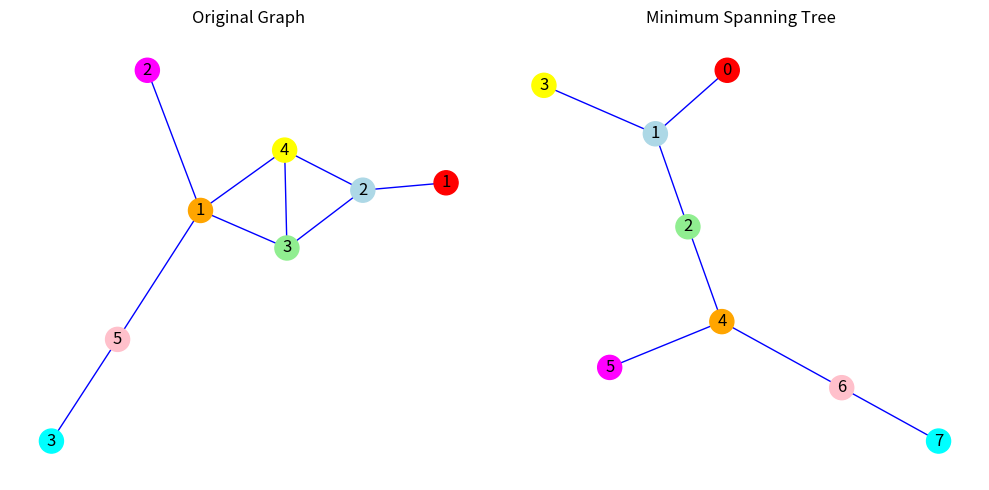

Generate this figure with matplotlib:
""" IAMM - Graphs - ASP Work """

import networkx as nx
import matplotlib.pyplot as plt


# TEST DATA
G = nx.Graph()

G.add_node(0, label='1', color='red')
G.add_node(1, label='2', color='lightblue')
G.add_node(2, label='3', color='lightgreen')
G.add_node(3, label='4', color='yellow')
G.add_node(4, label='1', color='orange')
G.add_node(5, label='2', color='magenta')
G.add_node(6, label='5', color='pink')
G.add_node(7, label='3', color='cyan')

G.add_edge(0, 1)
G.add_edge(1, 2)
G.add_edge(1, 3)
G.add_edge(2, 3)
G.add_edge(2, 4)
G.add_edge(3, 4)
G.add_edge(4, 5)
G.add_edge(4, 6)
G.add_edge(6, 7)

# Set the node labels
labels = nx.get_node_attributes(G, 'label')
# Get the node colors
node_colors = [G.nodes[node]['color'] for node in G.nodes]

T = nx.minimum_spanning_tree(G)

# Create subplots
fig, (ax1, ax2) = plt.subplots(1, 2, figsize=(10, 5))

# Draw the original graph on the first subplot (ax1)
pos = nx.spring_layout(G)  # positions for the nodes
nx.draw_networkx_nodes(G, pos, node_color=node_colors, ax=ax1)
nx.draw_networkx_edges(G, pos, edge_color='b', ax=ax1)
nx.draw_networkx_labels(G, pos, labels, ax=ax1)
ax1.set_title('Original Graph')

# Draw the minimum spanning tree on the second subplot (ax2)
pos = nx.spring_layout(T)  # positions for the nodes
nx.draw_networkx_nodes(T, pos, node_color=node_colors, ax=ax2)
nx.draw_networkx_edges(T, pos, edge_color='b', ax=ax2)
nx.draw_networkx_labels(T, pos, ax=ax2)
ax2.set_title('Minimum Spanning Tree')

# Remove the axis ticks and labels
ax1.axis('off')
ax2.axis('off')


def acrobatics_sort(data: list[str]) -> list[str]:
    """ sort by dictionary rules """
    trigger = True
    while trigger:
        trigger = False
        for i in range(len(data)-1):
            if len(data[i]) > len(data[i + 1]):
                data[i], data[i + 1] = data[i + 1], data[i]
                trigger = True
            if len(data[i]) == len(data[i + 1]) and data[i] > data[i + 1]:
                data[i], data[i + 1] = data[i + 1], data[i]
                trigger = True
            

def ak_pair(graph) -> tuple[list[str], list[str]]:
    """ get canonical pair AK """
    sigma_g: list = []
    lambda_g: list = []
    reachability_basis: list = []

    if graph is not None and len(graph.nodes) != 0 and len(graph.nodes) == 1:
        return [graph.nodes[list(graph.nodes)[0]]['label']]

    # Find reachability basis in the graph
    ms_tree = nx.minimum_spanning_tree(graph)
    root = list(ms_tree.nodes)[0]
    for node in ms_tree.nodes:
        temp_id_basis = nx.shortest_path(ms_tree, source=root, target=node)
        temp_lbl_basis = [ms_tree.nodes[id]['label'] for id in temp_id_basis]
        reachability_basis.append(''.join(temp_lbl_basis))

    # Find all cycles in the graph
    cycles = list(nx.simple_cycles(graph))
    for cycle in cycles:
        tmp_cycle = [graph.nodes[id]['label'] for id in cycle]
        tmp_cycle.append(tmp_cycle[0])
        sigma_g.append(''.join(tmp_cycle))
        
    # Find all leaf nodes in the graph
    leaf_nodes = [node for node, degree in graph.degree() if degree == 1]
    for leaf in leaf_nodes:
        tmp_leaf = nx.shortest_path(ms_tree, source=root, target=leaf)
        if len(tmp_leaf) == 1: continue
        tmp_leaf_lbl = [ms_tree.nodes[id]['label'] for id in tmp_leaf]
        lambda_g.append(''.join(tmp_leaf_lbl))

    return (sigma_g, lambda_g)


# Run function
# =============================================================================
print(ak_pair(G))

# Adjust the spacing between subplots
plt.tight_layout()
# Show the graph
plt.show()
